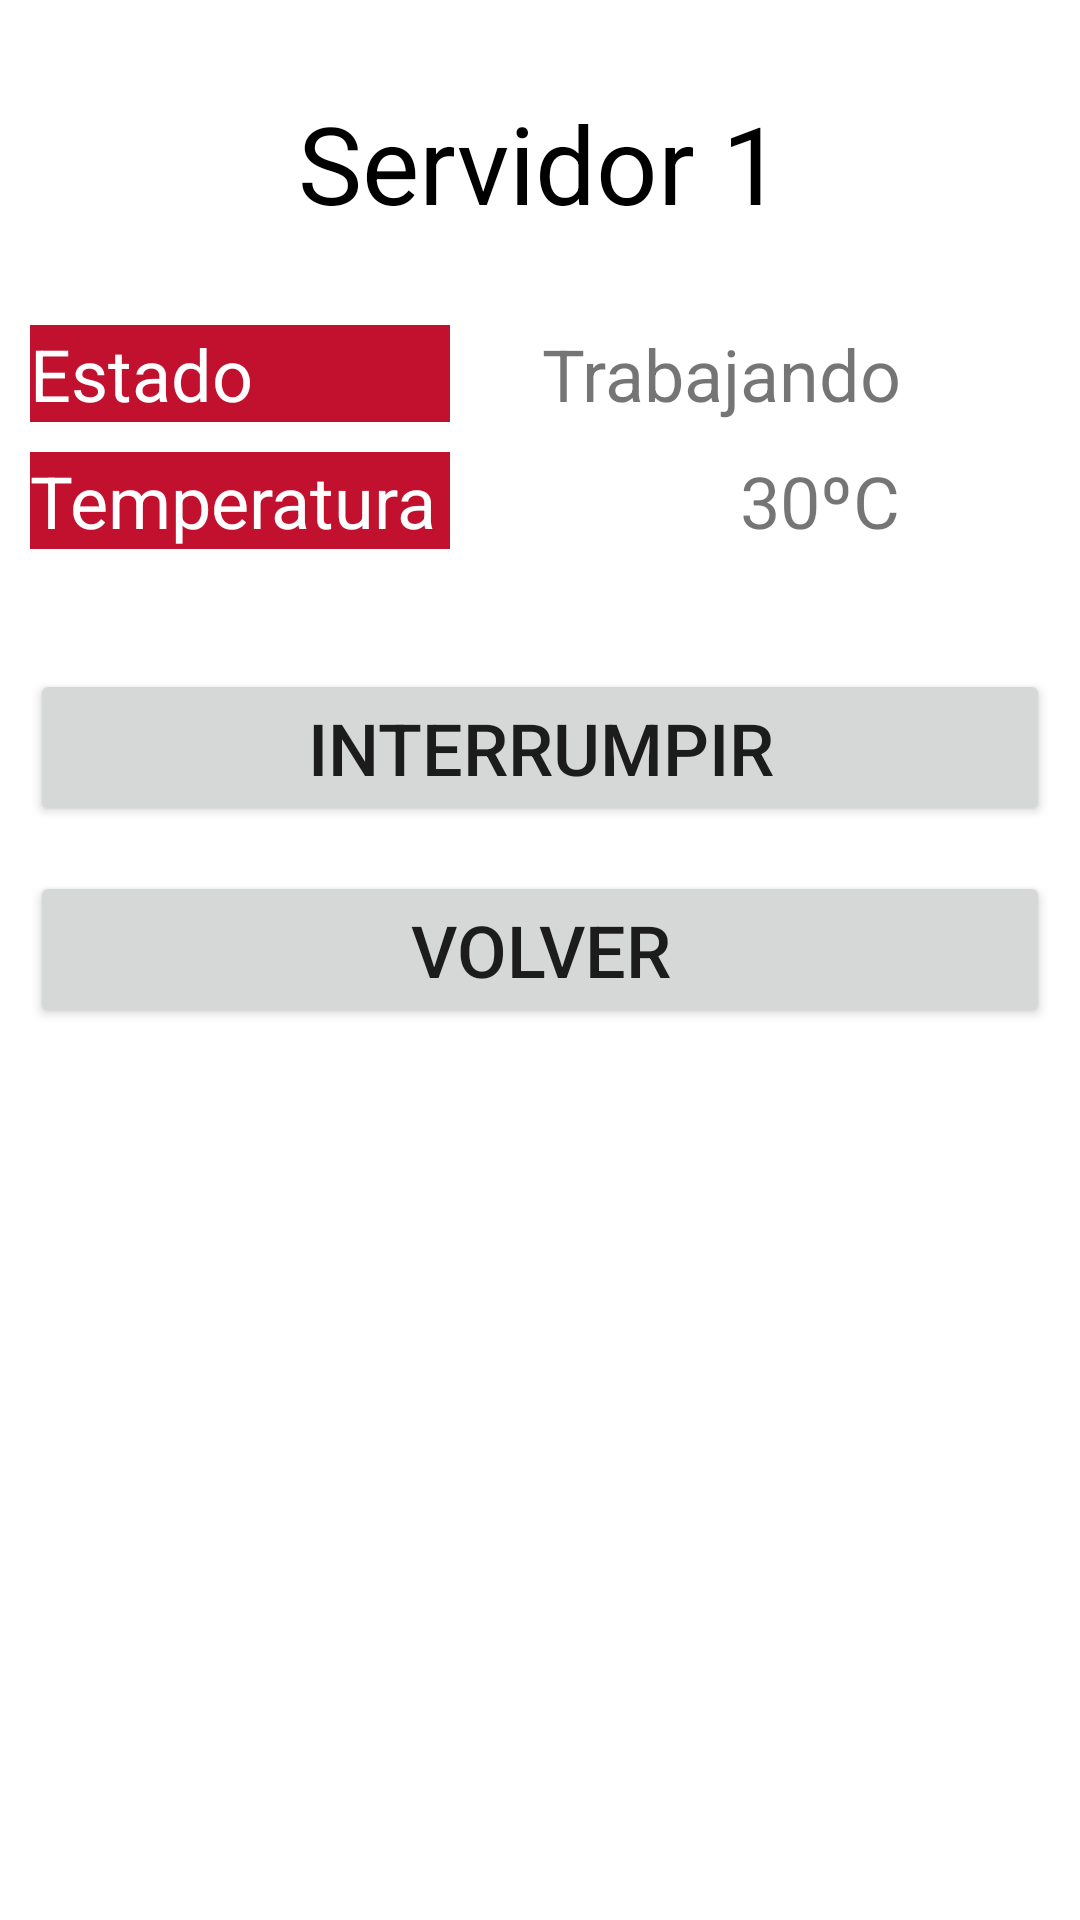

Here is an Android app screen rendered from its layout file. Give the layout XML and the strings, colors and styles it references.
<!-- AndroidManifest.xml: application theme Theme.MyApplication -->
<!-- res/layout/activity_detalle_servidor.xml -->
<?xml version="1.0" encoding="utf-8"?>
<RelativeLayout xmlns:android="http://schemas.android.com/apk/res/android"
    xmlns:app="http://schemas.android.com/apk/res-auto"
    xmlns:tools="http://schemas.android.com/tools"
    android:layout_width="match_parent"
    android:layout_height="match_parent"
    android:padding="10dp"
    tools:context=".DetalleSensorActivity">

    <TextView
        android:id="@+id/tituloServidor"
        android:layout_width="match_parent"
        android:layout_height="wrap_content"
        android:text="Servidor 1"
        android:textSize="36dp"
        android:textColor="@color/black"
        android:textAlignment="center"
        android:layout_marginTop="20dp"
        android:layout_marginBottom="30dp"/>

    <LinearLayout
        android:id="@+id/layoutEstado"
        android:layout_width="fill_parent"
        android:layout_height="wrap_content"
        android:paddingRight="50dp"
        android:paddingBottom="10dp"
        android:orientation="horizontal"
        android:layout_below="@+id/tituloServidor">

        <TextView
            android:id="@+id/textViewEstado"
            android:layout_width="140dp"
            android:layout_height="wrap_content"
            android:text="Estado"
            android:background="@color/purple_200"
            android:textSize="24dp"
            android:textColor="@color/white"
            android:gravity="left"/>

        <TextView
            android:id="@+id/textViewValorEstado"
            android:layout_width="fill_parent"
            android:layout_height="wrap_content"
            android:text="Trabajando"
            android:textSize="24dp"
            android:gravity="right" />

    </LinearLayout>

    <LinearLayout
        android:id="@+id/layoutTemperatura"
        android:layout_width="fill_parent"
        android:layout_height="wrap_content"
        android:paddingRight="50dp"
        android:orientation="horizontal"
        android:layout_below="@+id/layoutEstado">
        <TextView
            android:id="@+id/textViewTemperatura"
            android:layout_width="140dp"
            android:layout_height="wrap_content"
            android:text="Temperatura"
            android:background="@color/purple_200"
            android:textSize="24dp"
            android:gravity="left"
            android:textColor="@color/white"
            android:layout_below="@+id/textViewEstado"/>

        <TextView
            android:id="@+id/textViewValorTemperatura"
            android:layout_width="fill_parent"
            android:layout_height="wrap_content"
            android:text="30ºC"
            android:textSize="24dp"
            android:gravity="right"
            android:layout_below="@+id/textViewValorEstado"/>

    </LinearLayout>

    <Button
        android:id="@+id/buttonInterrumpir"
        android:layout_width="match_parent"
        android:layout_height="wrap_content"
        android:textSize="24dp"
        android:text="Interrumpir"
        android:layout_marginTop="40dp"
        android:layout_below="@id/layoutTemperatura"/>

    <Button
        android:id="@+id/buttonVolver"
        android:layout_width="match_parent"
        android:layout_height="wrap_content"
        android:textSize="24dp"
        android:text="Volver"
        android:layout_marginTop="15dp"
        android:layout_below="@id/buttonInterrumpir"/>

</RelativeLayout>
<!-- resources referenced by this layout -->
<resources>
  <color name="black">#FF000000</color>
  <color name="purple_200">#C2112E</color>
  <color name="white">#FFFFFFFF</color>
  <style name="Theme.MyApplication" parent="Theme.MaterialComponents.DayNight.DarkActionBar">
          
          <item name="colorPrimary">@color/purple_500</item>
          <item name="colorPrimaryVariant">@color/purple_700</item>
          <item name="colorOnPrimary">@color/white</item>
          
          <item name="colorSecondary">@color/teal_200</item>
          <item name="colorSecondaryVariant">@color/teal_700</item>
          <item name="colorOnSecondary">@color/black</item>
          
          <item name="android:statusBarColor" tools:targetApi="l">?attr/colorPrimaryVariant</item>
          
      </style>
  <color name="purple_500">#C2112E</color>
  <color name="purple_700">#C2112E</color>
  <color name="teal_200">#FF03DAC5</color>
  <color name="teal_700">#FF018786</color>
</resources>
